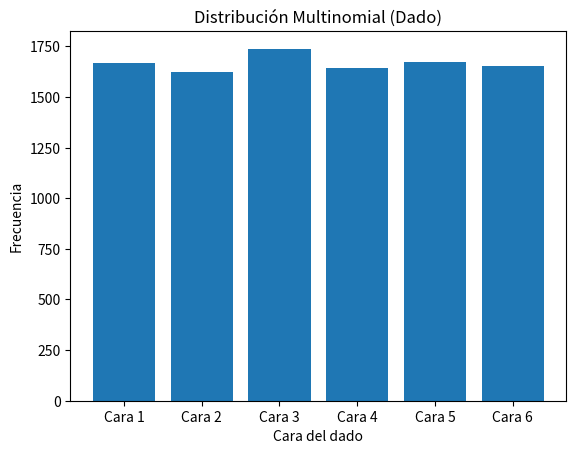

This figure's Python source: (Note: this script raises an exception after producing the figure.)
import random
import matplotlib.pyplot as plt
import matplotlib
matplotlib.use('Agg')

def simMultinomial():
    rangos = [0.166*(x+1) for x in range(5)]
    histograma = [0]*6

    n_k = [random.uniform(0,1) for _ in range(10000)]

    for n in n_k:
        if n >= 0 and n < rangos[0]:
            histograma[0] += 1
        elif n >= rangos[0] and n < rangos[1]:
            histograma[1] += 1
        elif n >= rangos[1] and n < rangos[2]:
            histograma[2] += 1
        elif n >= rangos[2] and n < rangos[3]:
            histograma[3] += 1
        elif n >= rangos[3] and n < rangos[4]:
            histograma[4] += 1
        else:
            histograma[5] += 1
    
    print(histograma)
    print(sum(histograma))
    print(rangos)
    
    fig, ax = plt.subplots()
    ax.bar(x=range(len(histograma)), height=histograma)
    ax.set_xlabel('Cara del dado')
    ax.set_ylabel('Frecuencia')
    ax.set_xticks(range(6))
    ax.set_xticklabels([f'Cara {i+1}' for i in range(6)])
    plt.title('Distribución Multinomial (Dado)')
    plt.savefig('static/images/multinomial.png')
    plt.close()
    
    return histograma

if __name__ == "__main__":
    simMultinomial()
    plt.show()
